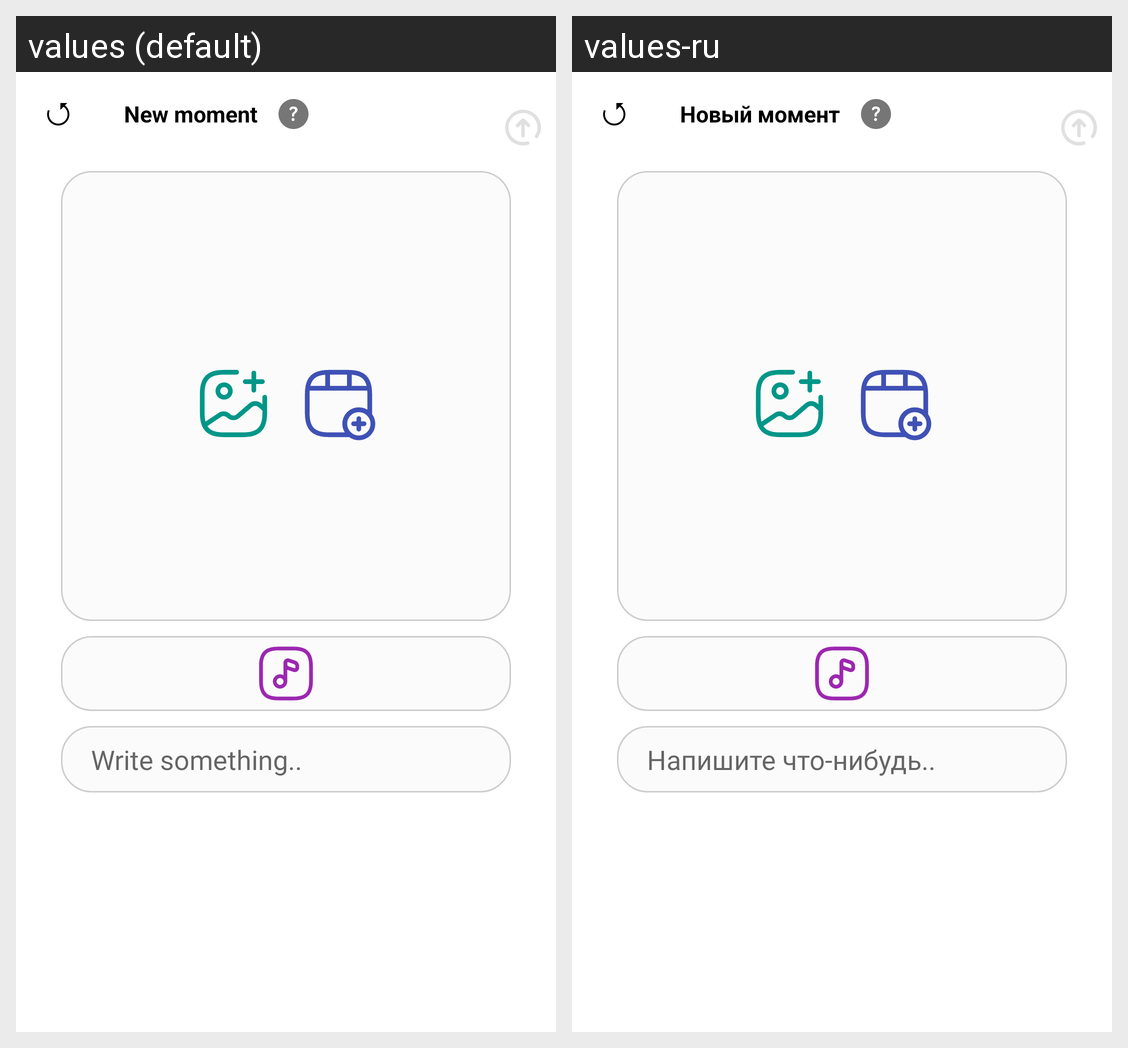

The same Android screen rendered under two of its app's locales, left to right. List the strings drawn on it with the default value and each locale's translation.
Android screen res/layout/create_moment_dialog.xml rendered under 2 locales, left to right: values (default), values-ru. Device: Nexus 5 (rendered at 1080×1920; each locale shown at half size, 540×960, under a caption strip naming it); theme Theme.Linksy.
Strings drawn on this screen, with the default value and each locale's value (text and hints the layout hard-codes, and strings that could not be matched under every locale, appear in the picture but are not listed):

new_moment
  values: New moment
  values-ru: Новый момент

write_something
  values: Write something..
  values-ru: Напишите что-нибудь..
